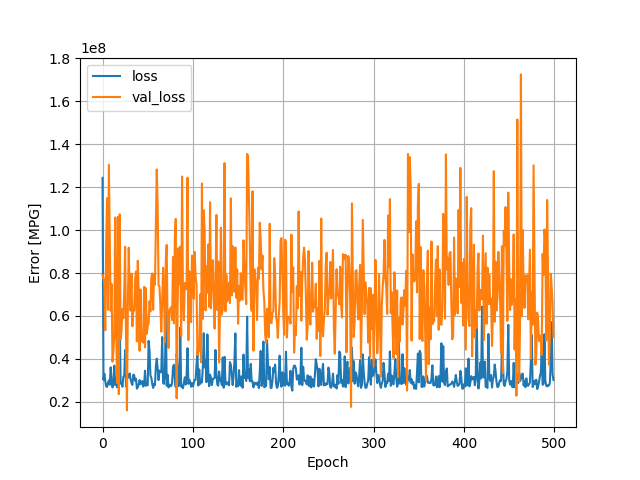

The data file committed next to this chart (first rows):
, loss, val_loss, epoch
0, 124363024, 79111840, 0
1, 30253560, 77715128, 1
2, 33084376, 75116800, 2
3, 29630456, 53371060, 3
4, 27226796, 93570008, 4
5, 26942864, 114869928, 5
6, 28789800, 62887376, 6
7, 29975096, 130460376, 7
8, 27997732, 96158648, 8
9, 36101896, 62418432, 9
10, 29765636, 74854744, 10
11, 26710296, 38729204, 11
12, 28586364, 43096528, 12
13, 36874784, 51251040, 13
14, 27827870, 105907872, 14
15, 30715300, 58127948, 15
16, 26824378, 28813758, 16
17, 29451396, 106168168, 17
18, 40013736, 23603424, 18
19, 58128740, 107405256, 19
20, 28511496, 49227628, 20
21, 28825786, 53151464, 21
22, 27054550, 63273492, 22
23, 31660788, 59033396, 23
24, 31960654, 71229624, 24
25, 44104244, 92244312, 25
26, 27091878, 50606240, 26
27, 32539808, 16012658, 27
28, 32763828, 65146392, 28
29, 31323308, 91804456, 29
30, 33246522, 69176184, 30
31, 30548990, 62476288, 31
32, 28896982, 79740152, 32
33, 27877438, 55197560, 33
34, 32670842, 63324012, 34
35, 32386736, 62465516, 35
36, 29815092, 77045544, 36
37, 30801448, 80740488, 37
38, 26158178, 48126440, 38
39, 26864104, 85728200, 39
40, 28136812, 71523272, 40
41, 30171458, 43772188, 41
42, 28157728, 72338200, 42
43, 28922560, 48177440, 43
44, 29702856, 50607968, 44
45, 27116576, 47535592, 45
46, 27906962, 73566328, 46
47, 34482116, 45375240, 47
48, 27475362, 73005288, 48
49, 27938614, 51742512, 49
50, 27758116, 55357960, 50
51, 48392548, 56607708, 51
52, 43837064, 66868896, 52
53, 32186350, 62127416, 53
54, 31303734, 77765864, 54
55, 28311374, 79817152, 55
56, 26511426, 62868748, 56
57, 28312900, 79597072, 57
58, 27778278, 74546616, 58
59, 36603764, 101862360, 59
... 440 more rows
